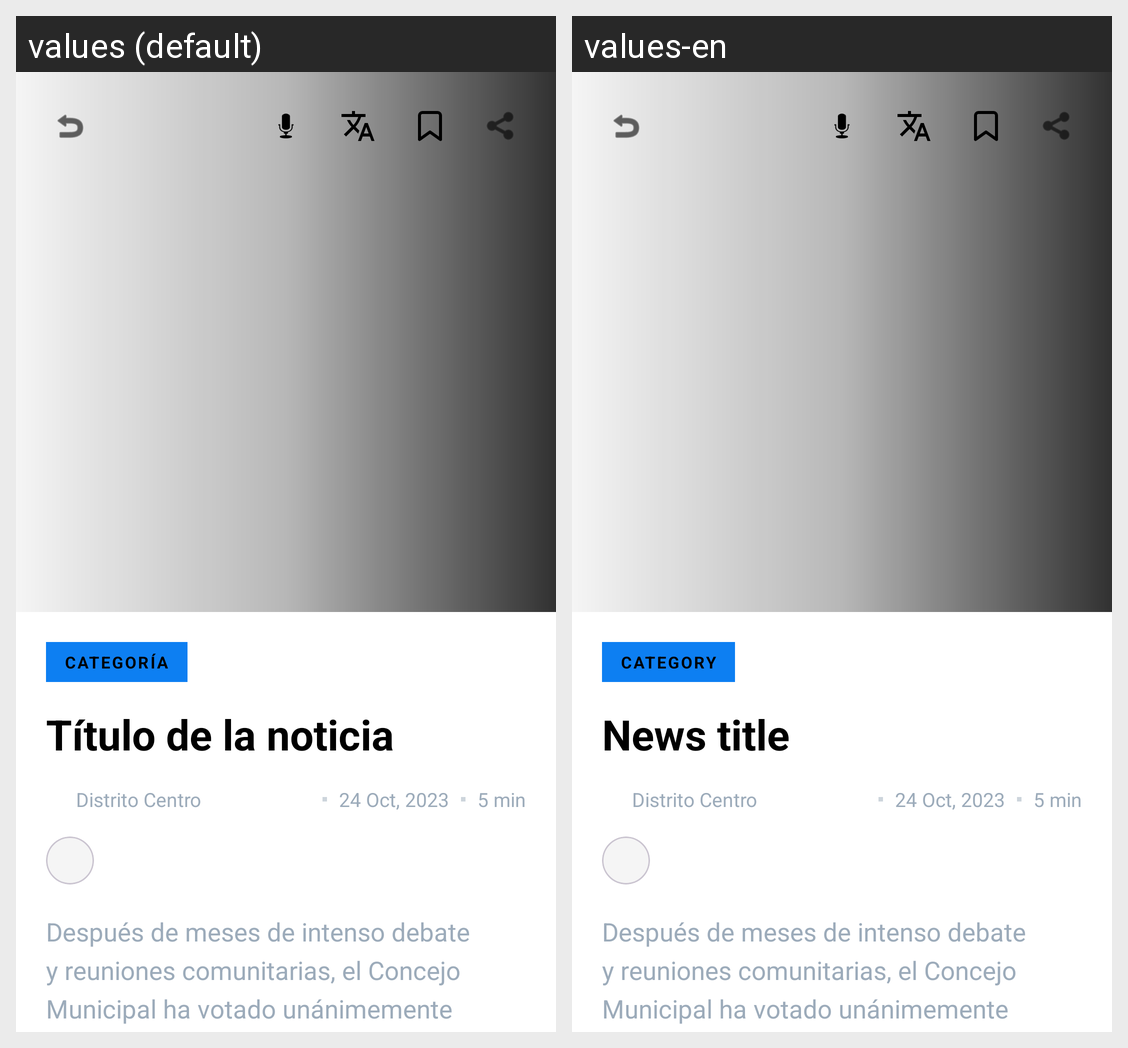

The same Android screen rendered under two of its app's locales, left to right. List the strings drawn on it with the default value and each locale's translation.
Android screen res/layout/activity_detalle_noticia.xml rendered under 2 locales, left to right: values (default), values-en. Device: Nexus 5 (rendered at 1080×1920; each locale shown at half size, 540×960, under a caption strip naming it); theme Theme.NoticiasIbarra.NoActionBar.
Strings drawn on this screen, with the default value and each locale's value (text and hints the layout hard-codes, and strings that could not be matched under every locale, appear in the picture but are not listed):

placeholder_category
  values: Categoría
  values-en: Category

placeholder_title
  values: Título de la noticia
  values-en: News title
